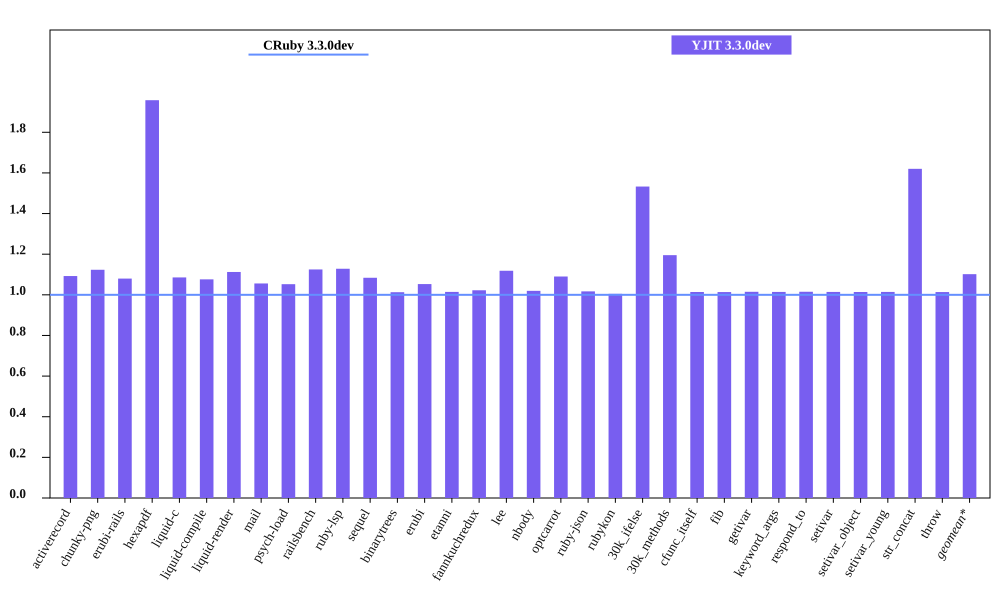

Source data for this figure (header and first rows):
bench, CRuby 3.3.0dev mem (MiB), YJIT 3.3.0dev mem (MiB), Inline Code, Outlined Code, YJIT Mem overhead
activerecord, 58.18, 63.56, 1, 1
chunky-png, 60.39, 67.83, 1, 1
erubi-rails, 92.52, 99.91, 2, 2
hexapdf, 151.4, 296.5, 2, 2
liquid-c, 43.27, 46.97, 1, 1
liquid-compile, 37.05, 39.87, 1, 1
liquid-render, 39.08, 43.48, 1, 1
mail, 49.05, 51.8, 1, 1
psych-load, 37.97, 39.96, 1, 1
railsbench, 111.3, 125.2, 3, 2
ruby-lsp, 45.9, 51.79, 1, 1
sequel, 40.96, 44.4, 1, 1
binarytrees, 30.01, 30.4, 1, 1
erubi, 32.7, 34.43, 1, 1
etanni, 27.71, 28.11, 1, 1
fannkuchredux, 24.27, 24.81, 1, 1
lee, 33.88, 37.89, 1, 1
nbody, 24.12, 24.59, 1, 1
optcarrot, 62.7, 68.36, 1, 1
ruby-json, 25.35, 25.78, 1, 1
rubykon, 255.1, 256.4, 1, 1
30k_ifelse, 68.2, 104.6, 6, 5
30k_methods, 59.39, 70.98, 2, 2
cfunc_itself, 24.1, 24.44, 1, 1
fib, 24.1, 24.43, 1, 1
getivar, 24.16, 24.52, 1, 1
keyword_args, 24.1, 24.45, 1, 1
respond_to, 24.11, 24.47, 1, 1
setivar, 24.17, 24.51, 1, 1
setivar_object, 24.1, 24.44, 1, 1
setivar_young, 24.1, 24.44, 1, 1
str_concat, 50.41, 81.66, 1, 1
throw, 24.16, 24.49, 1, 1
